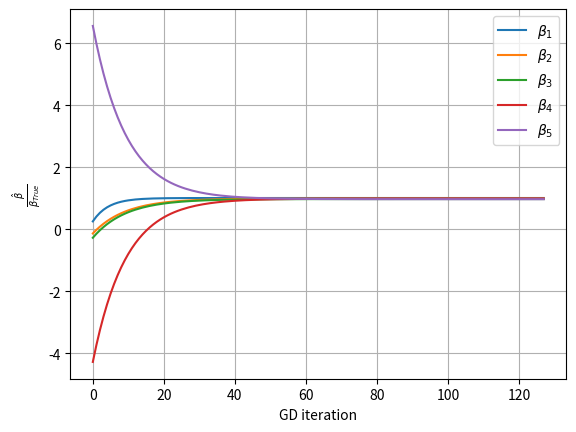
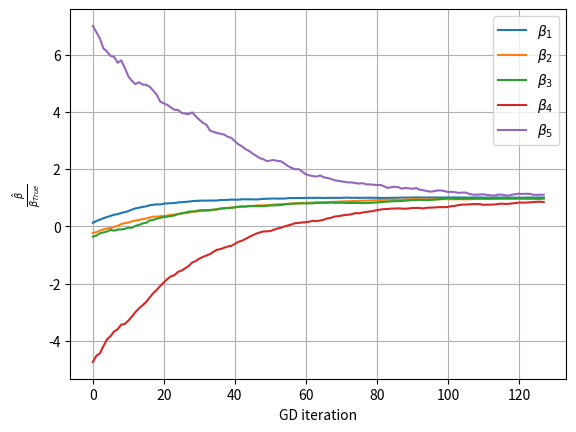

These figures' Python source, in order:
import numpy as np
import matplotlib.pyplot as plt

# for reproducible outputs
rng = np.random.default_rng(12345)  # used for data creation and shuffling

shuffled = True

M = 2**10
x = np.linspace(0, 2 * np.pi, M)  # lin increase

if shuffled:
    rng.shuffle(x)

# design/feature matrix of the true model
X = np.column_stack(
    (np.cos(1 * x), np.sin(2 * x), np.cos(5 * x), np.cos(6 * x))
)

# add bias/intercept column to the design/feature matrix
X = np.hstack((np.ones((M, 1)), X))
N = X.shape[1]

# some nice numbers for the true model parameters beta
beta_true = np.array([3, 2, 1, 1 / 2, 1 / 4])
# outcome of true model, i.e. linear combination
y_true = (X @ beta_true)[:, None]
# add measurement noise
noise_scale = 0.5
noise = rng.normal(loc=0, scale=noise_scale, size=(M, 1))
y = y_true + noise

rng = np.random.default_rng(2)
beta = rng.normal(loc=0, scale=1, size=(N, 1))  # random init of beta coeff
step_size = 1e-4
steps = 2**7

beta_M = np.zeros((N,steps))

for step in range(steps):
    #print(step)
    # from the normal equations
    beta_gradient = -2 * X.T @ y + 2 * X.T @ X @ beta
    # we can rewrite to see:
    # transposed feature matrix X times error term 'y - X @ beta'
    # and weighted by -2
    beta_gradient = -2 * X.T @ (y - X @ beta)
    # the usual update rule
    beta = beta - step_size * beta_gradient
    beta_M[:, step] = np.squeeze(beta)
    
# check ratio between coeffs from GD and true coeff
beta / beta_true[:, None], beta_M.shape

plt.plot(beta_M.T / beta_true)
plt.xlabel('GD iteration')
plt.ylabel(r'$\frac{\hat{\beta}}{\beta_{True}}$')
plt.grid(True)
plt.legend([r'$\beta_1$',r'$\beta_2$',r'$\beta_3$',r'$\beta_4$',r'$\beta_5$'])

rng = np.random.default_rng(2)
# straighforward gradient descent parameters
beta = rng.normal(loc=0, scale=1, size=(N, 1))  # random init of beta coeff
step_size = 2e-3
steps = 2**7

beta_M = np.zeros((N,steps))

# additional stochastic gradient descent parameters / needed arrays
idx = np.arange(M)
Nrandom = 2**4  # but less data for each gradient calculation

for step in range(steps):
    random_idx = np.random.choice(idx, size=Nrandom, replace=False)
    Xr, yr = X[random_idx, :], y[random_idx, :]
    # from the normal equations
    beta_gradient = -2 * Xr.T @ yr + 2 * Xr.T @ Xr @ beta
    beta_gradient = -2 * Xr.T @ (yr - Xr @ beta)
    # the usual update rule
    beta = beta - step_size * beta_gradient
    beta_M[:, step] = np.squeeze(beta)
# check ratio between coeffs from SGD and true coeff
beta / beta_true[:, None]

plt.plot(beta_M.T / beta_true)
plt.xlabel('GD iteration')
plt.ylabel(r'$\frac{\hat{\beta}}{\beta_{True}}$')
plt.grid(True)
plt.legend([r'$\beta_1$',r'$\beta_2$',r'$\beta_3$',r'$\beta_4$',r'$\beta_5$'])
